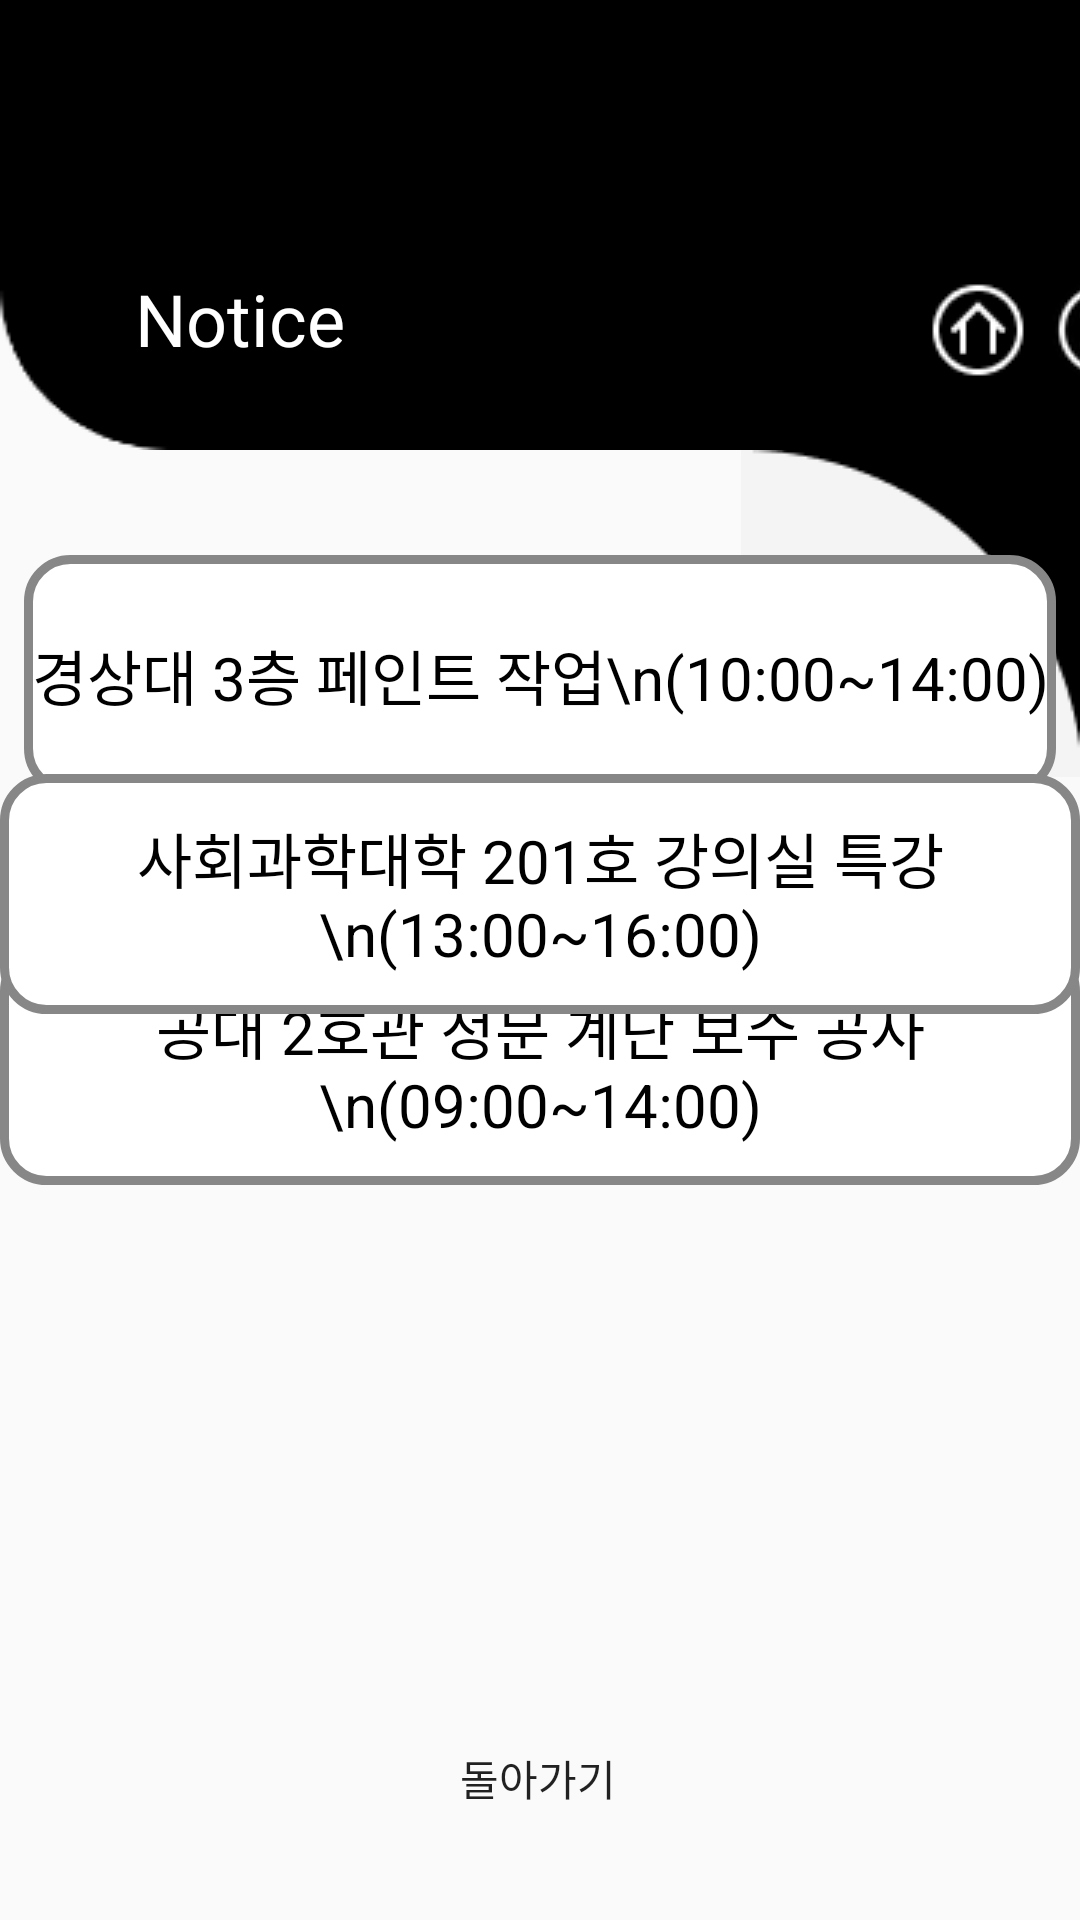

Here is an Android app screen rendered from its layout file. Give the layout XML and the strings, colors and styles it references.
<!-- AndroidManifest.xml: application theme Theme.First -->
<!-- res/layout/activity_notice.xml -->
<?xml version="1.0" encoding="utf-8"?>
<androidx.constraintlayout.widget.ConstraintLayout xmlns:android="http://schemas.android.com/apk/res/android"
    xmlns:app="http://schemas.android.com/apk/res-auto"
    xmlns:tools="http://schemas.android.com/tools"
    android:layout_width="match_parent"
    android:layout_height="match_parent"
    tools:context=".NoticeActivity">


    <LinearLayout
        android:id="@+id/linearLayout"
        android:layout_width="450dp"
        android:layout_height="150dp"
        android:background="@drawable/img_roundbackground_black"
        android:orientation="horizontal"
        app:layout_constraintEnd_toEndOf="parent"
        app:layout_constraintHorizontal_bias="0.0"
        app:layout_constraintStart_toStartOf="parent"
        app:layout_constraintTop_toTopOf="parent">

        <TextView
            android:id="@+id/textView_menu_privactivity"
            android:layout_width="190dp"
            android:layout_height="wrap_content"
            android:layout_marginLeft="45dp"
            android:layout_marginTop="90dp"
            android:text="Notice"
            android:textColor="@color/white"
            android:textSize="24dp" />

        <ImageButton
            android:id="@+id/button_support_home"
            android:layout_width="wrap_content"
            android:layout_height="wrap_content"
            android:layout_marginLeft="70dp"
            android:layout_marginTop="90dp"
            android:padding="0dp"
            app:srcCompat="@drawable/img_home_black" />


        <ImageButton
            android:id="@+id/button_support_menu"
            android:layout_width="wrap_content"
            android:layout_height="wrap_content"
            android:layout_marginTop="90dp"
            android:padding="0dp"
            app:layout_constraintBottom_toTopOf="@+id/imageView_Status"
            app:srcCompat="@drawable/img_menu_black" />
    </LinearLayout>

    <ImageView
        android:id="@+id/imageView_component_Support"
        android:layout_width="wrap_content"
        android:layout_height="wrap_content"
        app:layout_constraintEnd_toEndOf="parent"
        app:layout_constraintTop_toBottomOf="@+id/linearLayout"
        app:srcCompat="@drawable/img_quartercircle_black" />

    <TextView
        android:id="@+id/textView_notice_noticestack1"
        android:layout_width="wrap_content"
        android:layout_height="wrap_content"
        android:background="@drawable/xml_textview_long"
        android:gravity="center"
        android:text="경상대 3층 페인트 작업\n(10:00~14:00)"
        android:textColor="@color/black"
        android:textSize="20dp"
        app:layout_constraintBottom_toBottomOf="parent"
        app:layout_constraintEnd_toEndOf="parent"
        app:layout_constraintHorizontal_bias="0.492"
        app:layout_constraintStart_toStartOf="parent"
        app:layout_constraintTop_toBottomOf="@+id/linearLayout"
        app:layout_constraintVertical_bias="0.085" />

    <TextView
        android:id="@+id/textView_notice_noticestack3"
        android:layout_width="wrap_content"
        android:layout_height="wrap_content"
        android:layout_marginTop="-700dp"
        android:background="@drawable/xml_textview_long"
        android:gravity="center"
        android:text="공대 2호관 정문 계단 보수 공사\n(09:00~14:00)"
        android:textColor="@color/black"
        android:textSize="20dp"
        app:layout_constraintBottom_toBottomOf="parent"
        app:layout_constraintEnd_toEndOf="parent"
        app:layout_constraintHorizontal_bias="0.492"
        app:layout_constraintStart_toStartOf="parent"
        app:layout_constraintTop_toBottomOf="@+id/textView_notice_noticestack2"
        app:layout_constraintVertical_bias="0.734" />

    <TextView
        android:id="@+id/textView_notice_noticestack2"
        android:layout_width="wrap_content"
        android:layout_height="wrap_content"
        android:layout_marginTop="-140dp"
        android:background="@drawable/xml_textview_long"
        android:gravity="center"
        android:text="사회과학대학 201호 강의실 특강\n(13:00~16:00)"
        android:textColor="@color/black"
        android:textSize="20dp"
        app:layout_constraintBottom_toBottomOf="parent"
        app:layout_constraintEnd_toEndOf="parent"
        app:layout_constraintHorizontal_bias="0.492"
        app:layout_constraintStart_toStartOf="parent"
        app:layout_constraintTop_toBottomOf="@+id/textView_notice_noticestack1"
        app:layout_constraintVertical_bias="0.305" />

    <Button
        android:id="@+id/button_notice_back"
        android:layout_width="wrap_content"
        android:layout_height="wrap_content"
        android:background="@drawable/xml_button_white_small"
        android:text="돌아가기"
        app:layout_constraintBottom_toBottomOf="parent"
        app:layout_constraintEnd_toEndOf="parent"
        app:layout_constraintHorizontal_bias="0.498"
        app:layout_constraintStart_toStartOf="parent"
        app:layout_constraintTop_toBottomOf="@+id/textView_notice_noticestack3"
        app:layout_constraintVertical_bias="0.882" />


</androidx.constraintlayout.widget.ConstraintLayout>
<!-- resources referenced by this layout -->
<resources>
  <!-- drawable img_home_black: png bitmap (drawable, 744 bytes) -->
  <!-- drawable img_menu_black: png bitmap (drawable, 888 bytes) -->
  <!-- drawable img_quartercircle_black: png bitmap (drawable, 922 bytes) -->
  <!-- drawable img_roundbackground_black: png bitmap (drawable, 2074 bytes) -->
  <!-- drawable xml_textview_long (drawable) -->
  <?xml version="1.0" encoding="utf-8"?>
  <shape xmlns:android="http://schemas.android.com/apk/res/android" android:shape="rectangle" >
      <corners
          android:radius="14dp"
          />
      <gradient
          android:angle="90"
          android:centerX="42%"
          android:centerColor="#ffffff"
          android:startColor="#ffffff"
          android:endColor="#ffffff"
          android:type="linear"
          />
      <padding
          android:left="0dp"
          android:top="0dp"
          android:right="0dp"
          android:bottom="0dp"
          />
      <size
          android:width="344dp"
          android:height="80dp"
          />
      <stroke
          android:width="3dp"
          android:color="#878787"
          />
  </shape>
  <style name="Theme.First" parent="Base.Theme.First" />
  <style name="Base.Theme.First" parent="Theme.AppCompat.Light">
          
          
      </style>
  <!-- not gathered from this repository: default colours our renderer supplied (Android Studio template values) -->
  <color name="black">#FF000000</color>
  <color name="white">#FFFFFFFF</color>
</resources>
